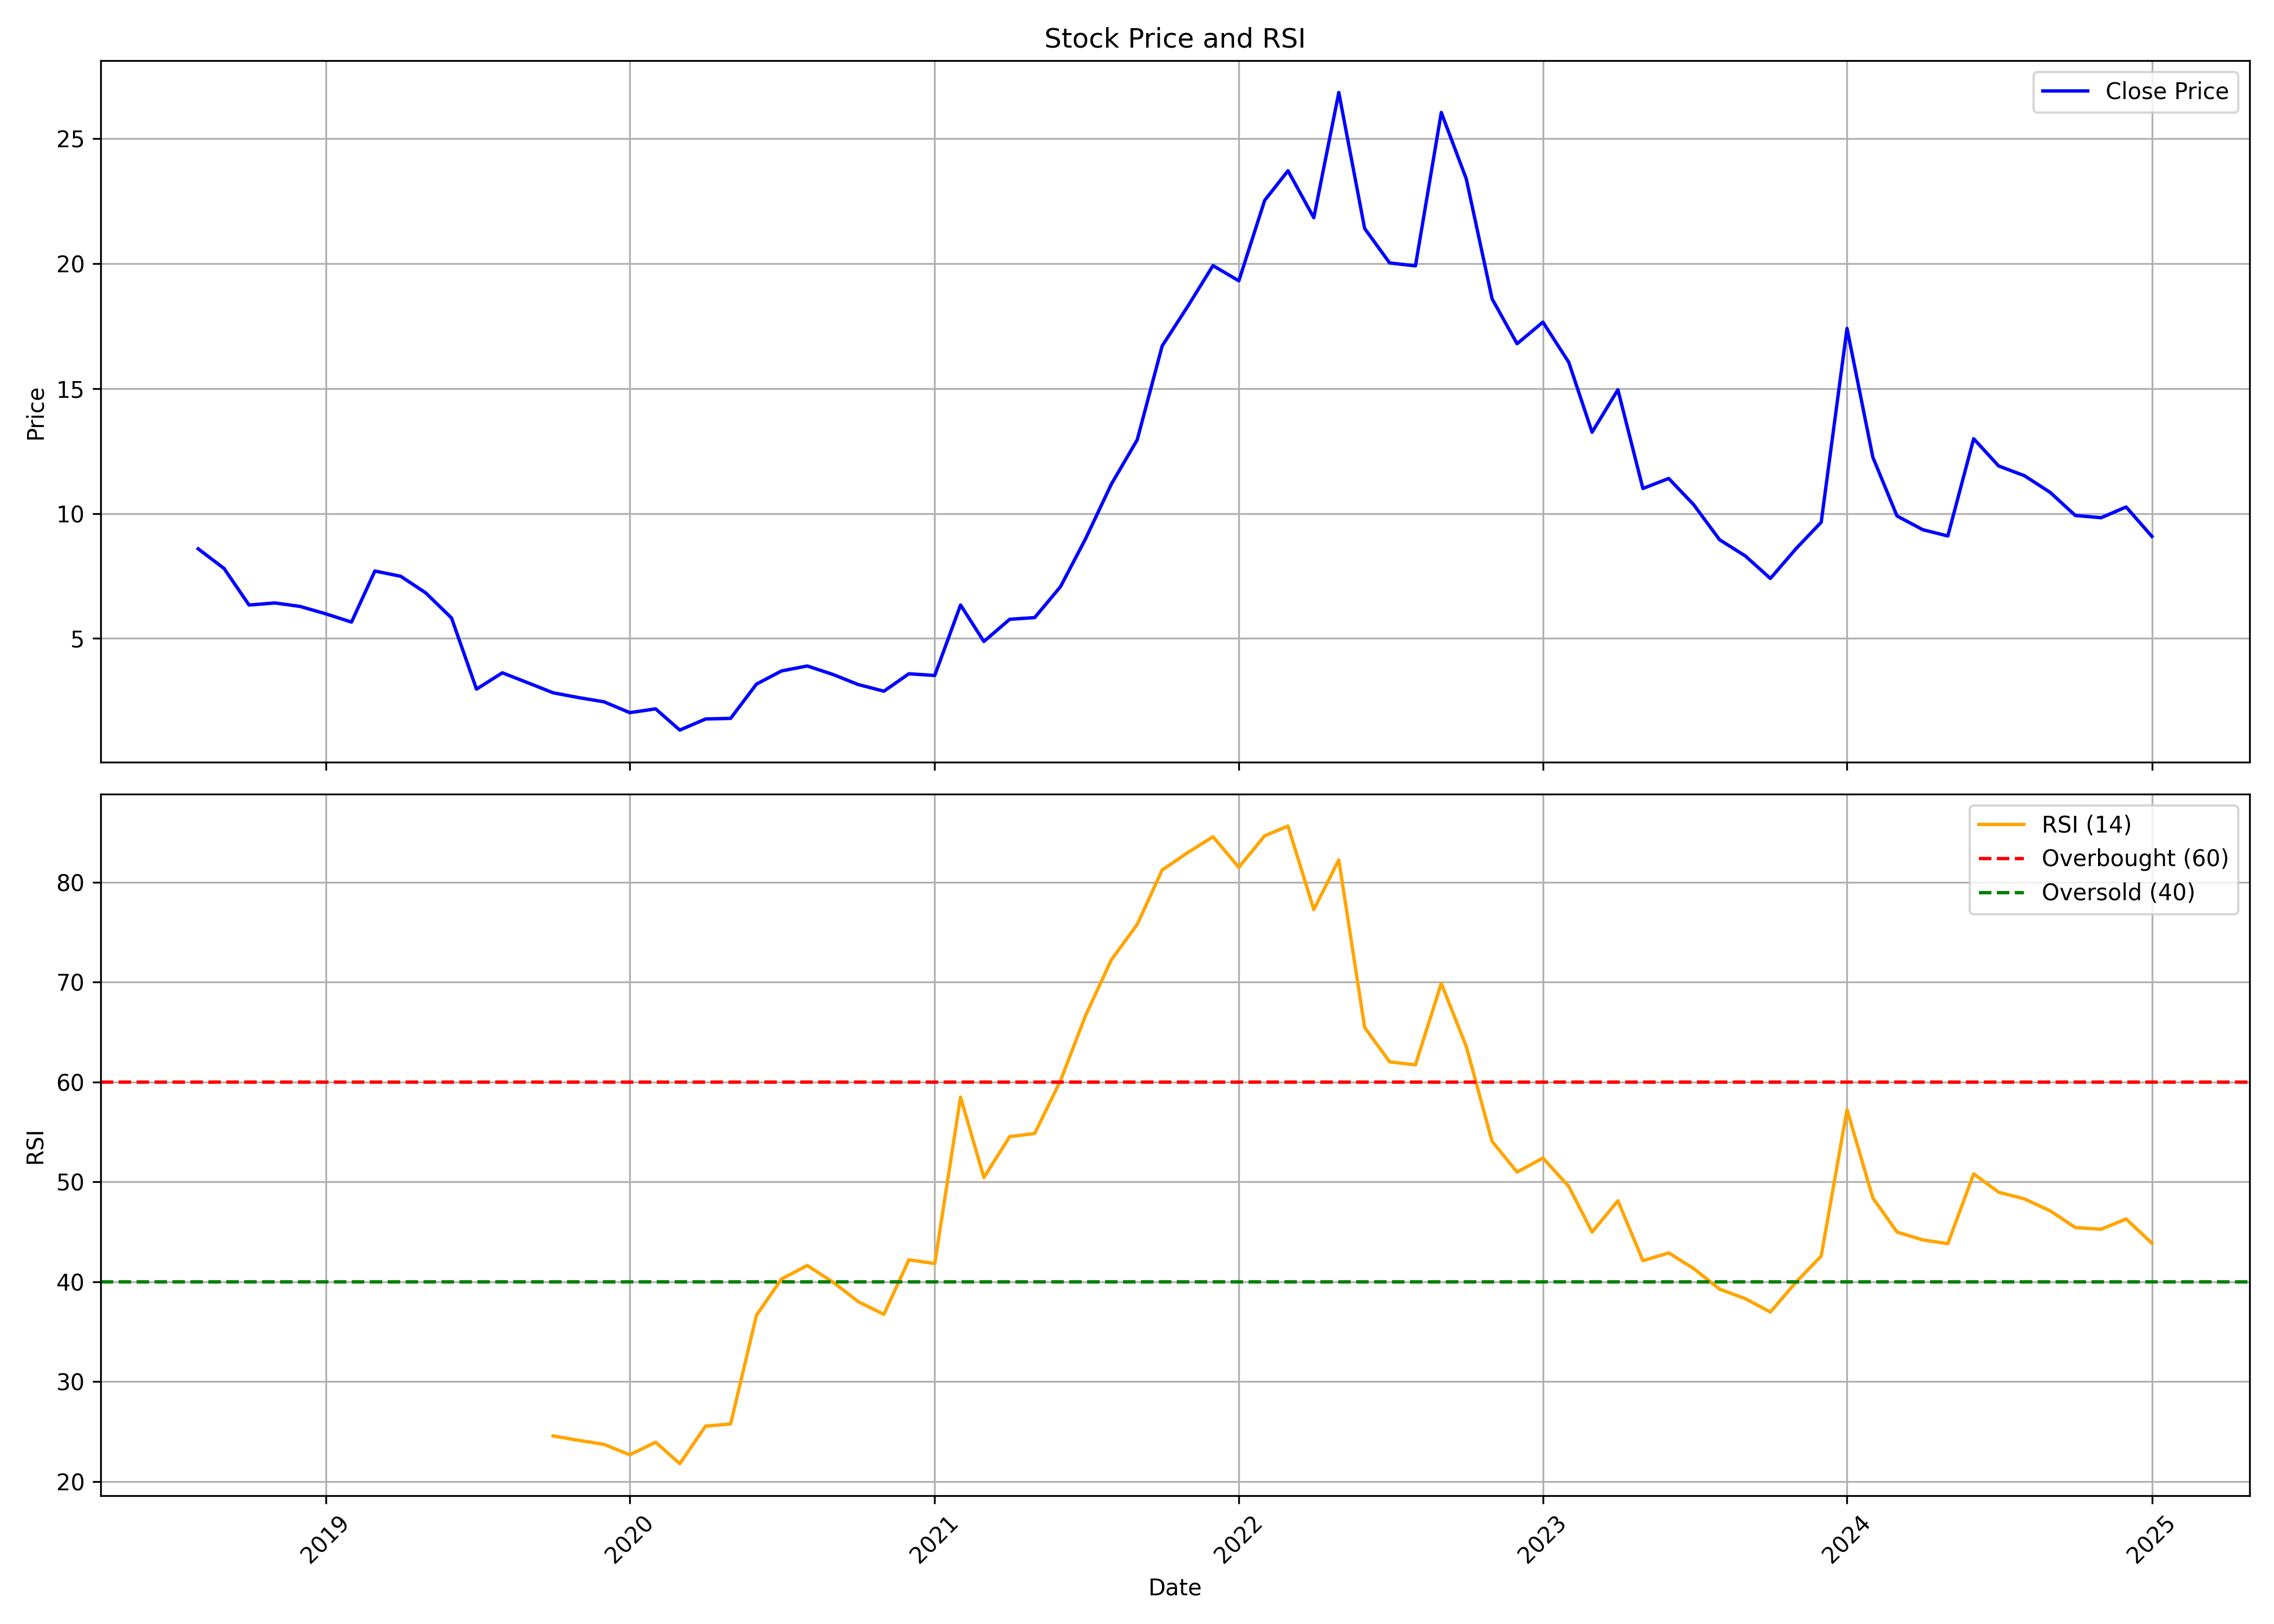

Source data for this figure (header and first rows):
, Unnamed: 0.1, Unnamed: 0, date, symbol, open, high, low, close, volume, rsi
0, 0, 0, 2018-08-01, ACCURACY, 8.874, 9.646, 8.199, 8.585, 848000, 
1, 1, 1, 2018-09-01, ACCURACY, 8.483, 8.629, 7.8, 7.8, 1712000, 
2, 2, 2, 2018-10-01, ACCURACY, 7.605, 7.605, 5.997, 6.338, 896000, 
3, 3, 3, 2018-11-01, ACCURACY, 6.455, 6.567, 6.143, 6.421, 288000, 
4, 4, 4, 2018-12-01, ACCURACY, 6.421, 6.601, 5.714, 6.284, 752000, 
5, 5, 5, 2019-01-01, ACCURACY, 6.284, 6.338, 4.831, 5.987, 288000, 
6, 6, 6, 2019-02-01, ACCURACY, 5.841, 5.841, 4.602, 5.655, 1408000, 
7, 7, 7, 2019-03-01, ACCURACY, 5.748, 8.093, 5.304, 7.698, 3936000, 
8, 8, 8, 2019-04-01, ACCURACY, 8.288, 8.483, 7.167, 7.488, 944000, 
9, 9, 9, 2019-05-01, ACCURACY, 7.488, 7.703, 6.825, 6.825, 1792000, 
10, 10, 10, 2019-06-01, ACCURACY, 6.825, 6.825, 5.821, 5.821, 656000, 
11, 11, 11, 2019-07-01, ACCURACY, 5.533, 5.533, 2.974, 2.974, 1168000, 
12, 12, 12, 2019-08-01, ACCURACY, 2.686, 3.803, 2.452, 3.627, 1520000, 
13, 13, 13, 2019-09-01, ACCURACY, 3.627, 3.842, 3.086, 3.223, 4016000, 
14, 14, 14, 2019-10-01, ACCURACY, 3.223, 3.223, 2.691, 2.828, 576000, 24.56
15, 15, 15, 2019-11-01, ACCURACY, 2.828, 3.042, 2.535, 2.633, 576000, 24.11
16, 16, 16, 2019-12-01, ACCURACY, 2.759, 2.759, 2.223, 2.467, 3264000, 23.72
17, 17, 17, 2020-01-01, ACCURACY, 2.525, 2.623, 2.028, 2.033, 6800000, 22.67
18, 18, 18, 2020-02-01, ACCURACY, 2.033, 2.506, 1.994, 2.184, 9504000, 23.93
19, 19, 19, 2020-03-01, ACCURACY, 2.272, 2.272, 1.336, 1.336, 5488000, 21.78
20, 20, 20, 2020-04-01, ACCURACY, 1.272, 1.779, 1.204, 1.779, 2144000, 25.54
21, 21, 21, 2020-05-01, ACCURACY, 1.779, 1.857, 1.667, 1.804, 3360000, 25.76
22, 22, 22, 2020-06-01, ACCURACY, 1.892, 3.617, 1.716, 3.174, 5344000, 36.64
23, 23, 23, 2020-07-01, ACCURACY, 3.262, 4.046, 3.218, 3.7, 3424000, 40.27
24, 24, 24, 2020-08-01, ACCURACY, 3.725, 4.154, 3.608, 3.9, 1856000, 41.63
25, 25, 25, 2020-09-01, ACCURACY, 3.9, 4.134, 3.486, 3.559, 1184000, 39.95
26, 26, 26, 2020-10-01, ACCURACY, 3.632, 3.656, 3.013, 3.159, 384000, 38.02
27, 27, 27, 2020-11-01, ACCURACY, 3.159, 3.218, 2.774, 2.891, 304000, 36.73
28, 28, 28, 2020-12-01, ACCURACY, 2.75, 3.876, 2.496, 3.588, 3016480, 42.2
29, 29, 29, 2021-01-01, ACCURACY, 3.515, 4.095, 3.422, 3.52, 5870650, 41.82
30, 30, 30, 2021-02-01, ACCURACY, 3.598, 6.757, 3.344, 6.338, 9625030, 58.49
31, 31, 31, 2021-03-01, ACCURACY, 6.304, 6.63, 4.787, 4.88, 3392460, 50.44
32, 32, 32, 2021-04-01, ACCURACY, 5.119, 6.265, 4.636, 5.767, 2609270, 54.54
33, 33, 33, 2021-05-01, ACCURACY, 6.031, 6.357, 5.177, 5.836, 3473900, 54.85
34, 34, 34, 2021-06-01, ACCURACY, 6.045, 9.39, 5.665, 7.074, 12595580, 60.15
35, 35, 35, 2021-07-01, ACCURACY, 6.864, 9.536, 6.864, 8.985, 8693500, 66.66
36, 36, 36, 2021-08-01, ACCURACY, 8.985, 12.9, 8.814, 11.17, 33984900, 72.25
37, 37, 37, 2021-09-01, ACCURACY, 11.37, 14.79, 11.02, 12.94, 34266930, 75.78
38, 38, 38, 2021-10-01, ACCURACY, 12.88, 17.92, 12.49, 16.7, 25498260, 81.25
39, 39, 39, 2021-11-01, ACCURACY, 16.7, 20.67, 16.38, 18.3, 13711270, 83
40, 40, 40, 2021-12-01, ACCURACY, 18.48, 21.34, 16.34, 19.92, 13287120, 84.57
41, 41, 41, 2022-01-01, ACCURACY, 20.03, 22.13, 18.45, 19.31, 10524330, 81.51
42, 42, 42, 2022-02-01, ACCURACY, 19.32, 25.24, 17.75, 22.52, 17999530, 84.67
43, 43, 43, 2022-03-01, ACCURACY, 22.77, 26.11, 21.73, 23.71, 14154540, 85.64
44, 44, 44, 2022-04-01, ACCURACY, 23.84, 25.04, 20.1, 21.83, 6521430, 77.28
45, 45, 45, 2022-05-01, ACCURACY, 22.45, 29.87, 21.2, 26.84, 21524260, 82.25
46, 46, 46, 2022-06-01, ACCURACY, 27.18, 27.65, 18.43, 21.4, 22615600, 65.48
47, 47, 47, 2022-07-01, ACCURACY, 21.68, 21.68, 19.34, 20.02, 3921130, 62.02
48, 48, 48, 2022-08-01, ACCURACY, 20.5, 21.8, 19.5, 19.9, 3629230, 61.72
49, 49, 49, 2022-09-01, ACCURACY, 20.53, 26.92, 19.63, 26.04, 19660880, 69.88
50, 50, 50, 2022-10-01, ACCURACY, 26.19, 27.5, 23.1, 23.39, 8530840, 63.57
51, 51, 51, 2022-11-01, ACCURACY, 23.39, 24.0, 17.5, 18.58, 16258910, 54.06
52, 52, 52, 2022-12-01, ACCURACY, 18.99, 19.0, 14.49, 16.79, 7936010, 50.99
53, 53, 53, 2023-01-01, ACCURACY, 16.88, 19.6, 15.91, 17.66, 20277100, 52.39
54, 54, 54, 2023-02-01, ACCURACY, 17.85, 22.5, 15.25, 16.05, 3862916, 49.55
55, 55, 55, 2023-03-01, ACCURACY, 16.05, 18.65, 12.35, 13.25, 2591553, 44.98
56, 56, 56, 2023-04-01, ACCURACY, 13.25, 17.95, 13.25, 14.95, 2589213, 48.11
57, 57, 57, 2023-05-01, ACCURACY, 14.95, 16.25, 10.6, 11.0, 10870882, 42.11
58, 58, 58, 2023-06-01, ACCURACY, 11.0, 14.2, 9.8, 11.4, 28887579, 42.89
59, 59, 59, 2023-07-01, ACCURACY, 11.55, 11.65, 10.15, 10.35, 4924947, 41.32
... 18 more rows
